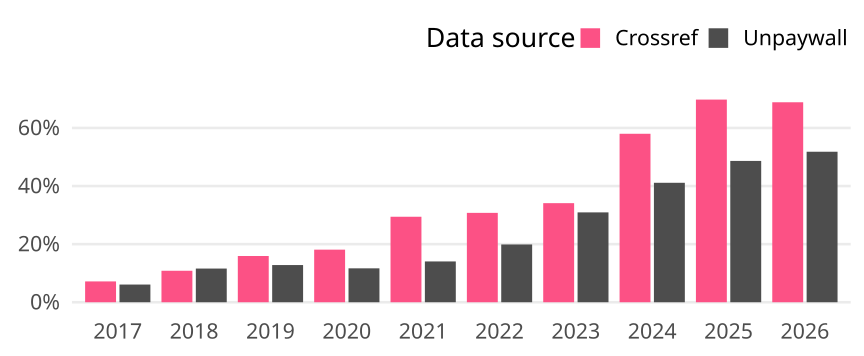

Data behind this chart, as committed beside it:
cr_year, cat, article_total, name, oa_articles, oa_share
2017, Germany, 558, Crossref, 40, 0.07168
2017, Germany, 558, Unpaywall, 34, 0.06093
2018, Germany, 526, Crossref, 57, 0.1084
2018, Germany, 526, Unpaywall, 61, 0.116
2019, Germany, 578, Crossref, 92, 0.1592
2019, Germany, 578, Unpaywall, 74, 0.128
2020, Germany, 591, Crossref, 107, 0.181
2020, Germany, 591, Unpaywall, 69, 0.1168
2021, Germany, 598, Crossref, 176, 0.2943
2021, Germany, 598, Unpaywall, 84, 0.1405
2022, Germany, 533, Crossref, 164, 0.3077
2022, Germany, 533, Unpaywall, 106, 0.1989
2023, Germany, 472, Crossref, 161, 0.3411
2023, Germany, 472, Unpaywall, 146, 0.3093
2024, Germany, 569, Crossref, 330, 0.58
2024, Germany, 569, Unpaywall, 234, 0.4112
2025, Germany, 592, Crossref, 413, 0.6976
2025, Germany, 592, Unpaywall, 288, 0.4865
2026, Germany, 276, Crossref, 190, 0.6884
2026, Germany, 276, Unpaywall, 143, 0.5181
